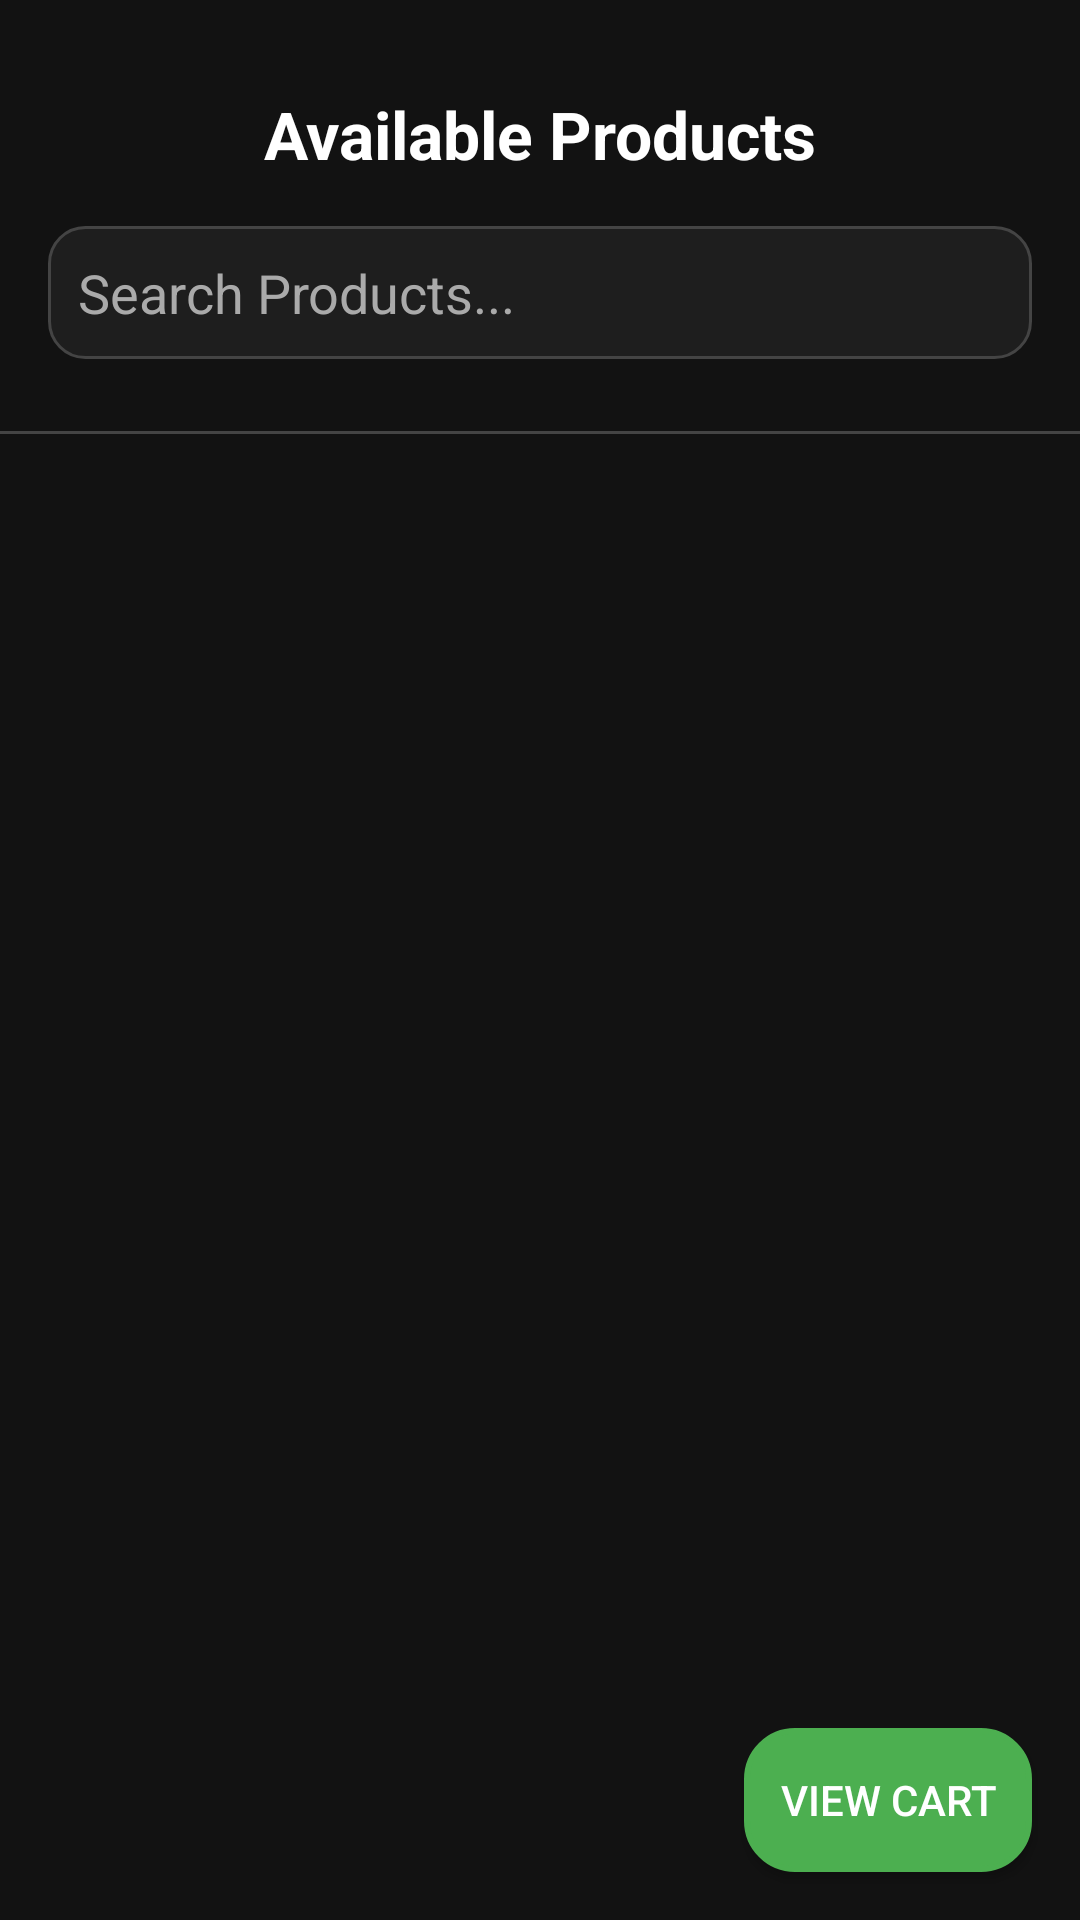

Reconstruct the res/layout file that produces this screen, plus the resources it refers to.
<!-- AndroidManifest.xml: application theme Theme.FarmersWorld -->
<!-- res/layout/activity_customer_dashboard.xml -->
<RelativeLayout xmlns:android="http://schemas.android.com/apk/res/android"
    xmlns:tools="http://schemas.android.com/tools"
    android:id="@+id/customerDashboard"
    android:layout_width="match_parent"
    android:layout_height="match_parent"
    android:background="#121212"
    tools:context=".CustomerDashboardActivity">

    
    <TextView
        android:id="@+id/titleTextView"
        android:layout_width="wrap_content"
        android:layout_height="wrap_content"
        android:text="Available Products"
        android:textSize="22sp"
        android:textStyle="bold"
        android:textColor="#FFFFFF"
        android:layout_marginTop="30dp"
        android:layout_centerHorizontal="true" />

    
    <EditText
        android:id="@+id/searchBar"
        android:layout_width="match_parent"
        android:layout_height="wrap_content"
        android:hint="Search Products..."
        android:layout_below="@id/titleTextView"
        android:layout_margin="16dp"
        android:padding="10dp"
        android:background="@drawable/search_bar_background"
        android:textColor="#FFFFFF"
        android:textColorHint="#AAAAAA" />

    
    <View
        android:id="@+id/divider"
        android:layout_width="match_parent"
        android:layout_height="1dp"
        android:background="#444444"
        android:layout_below="@id/searchBar"
        android:layout_marginTop="8dp"
        android:layout_marginBottom="10dp" />

    
    <androidx.recyclerview.widget.RecyclerView
        android:id="@+id/productRecyclerView"
        android:layout_width="match_parent"
        android:layout_height="match_parent"
        android:layout_below="@id/divider"
        android:padding="16dp"
        android:clipToPadding="false" />

    
    <Button
        android:id="@+id/viewCartButton"
        android:layout_width="wrap_content"
        android:layout_height="wrap_content"
        android:text="View Cart"
        android:textColor="#FFFFFF"
        android:layout_alignParentBottom="true"
        android:layout_alignParentEnd="true"
        android:layout_margin="16dp"
        android:backgroundTint="#4CAF50"
        android:background="@drawable/rounded_button"
        android:elevation="6dp" />

</RelativeLayout>
<!-- resources referenced by this layout -->
<resources>
  <!-- drawable rounded_button (drawable) -->
  <shape xmlns:android="http://schemas.android.com/apk/res/android">
      <solid android:color="#4CAF50" /> 
      <corners android:radius="16dp" /> 
      <padding android:left="12dp" android:top="8dp" android:right="12dp" android:bottom="8dp" />
      <stroke android:width="2dp" android:color="#388E3C" /> 
  </shape>
  <!-- drawable search_bar_background (drawable) -->
  <shape xmlns:android="http://schemas.android.com/apk/res/android">
      <solid android:color="#1E1E1E" /> 
      <corners android:radius="12dp" /> 
      <padding android:left="16dp" android:top="8dp" android:right="16dp" android:bottom="8dp" />
      <stroke android:width="1dp" android:color="#444444" /> 
  </shape>
  <style name="Theme.FarmersWorld" parent="Base.Theme.FarmersWorld" />
  <style name="Base.Theme.FarmersWorld" parent="Theme.Material3.DayNight.NoActionBar">
          
          
      </style>
</resources>
